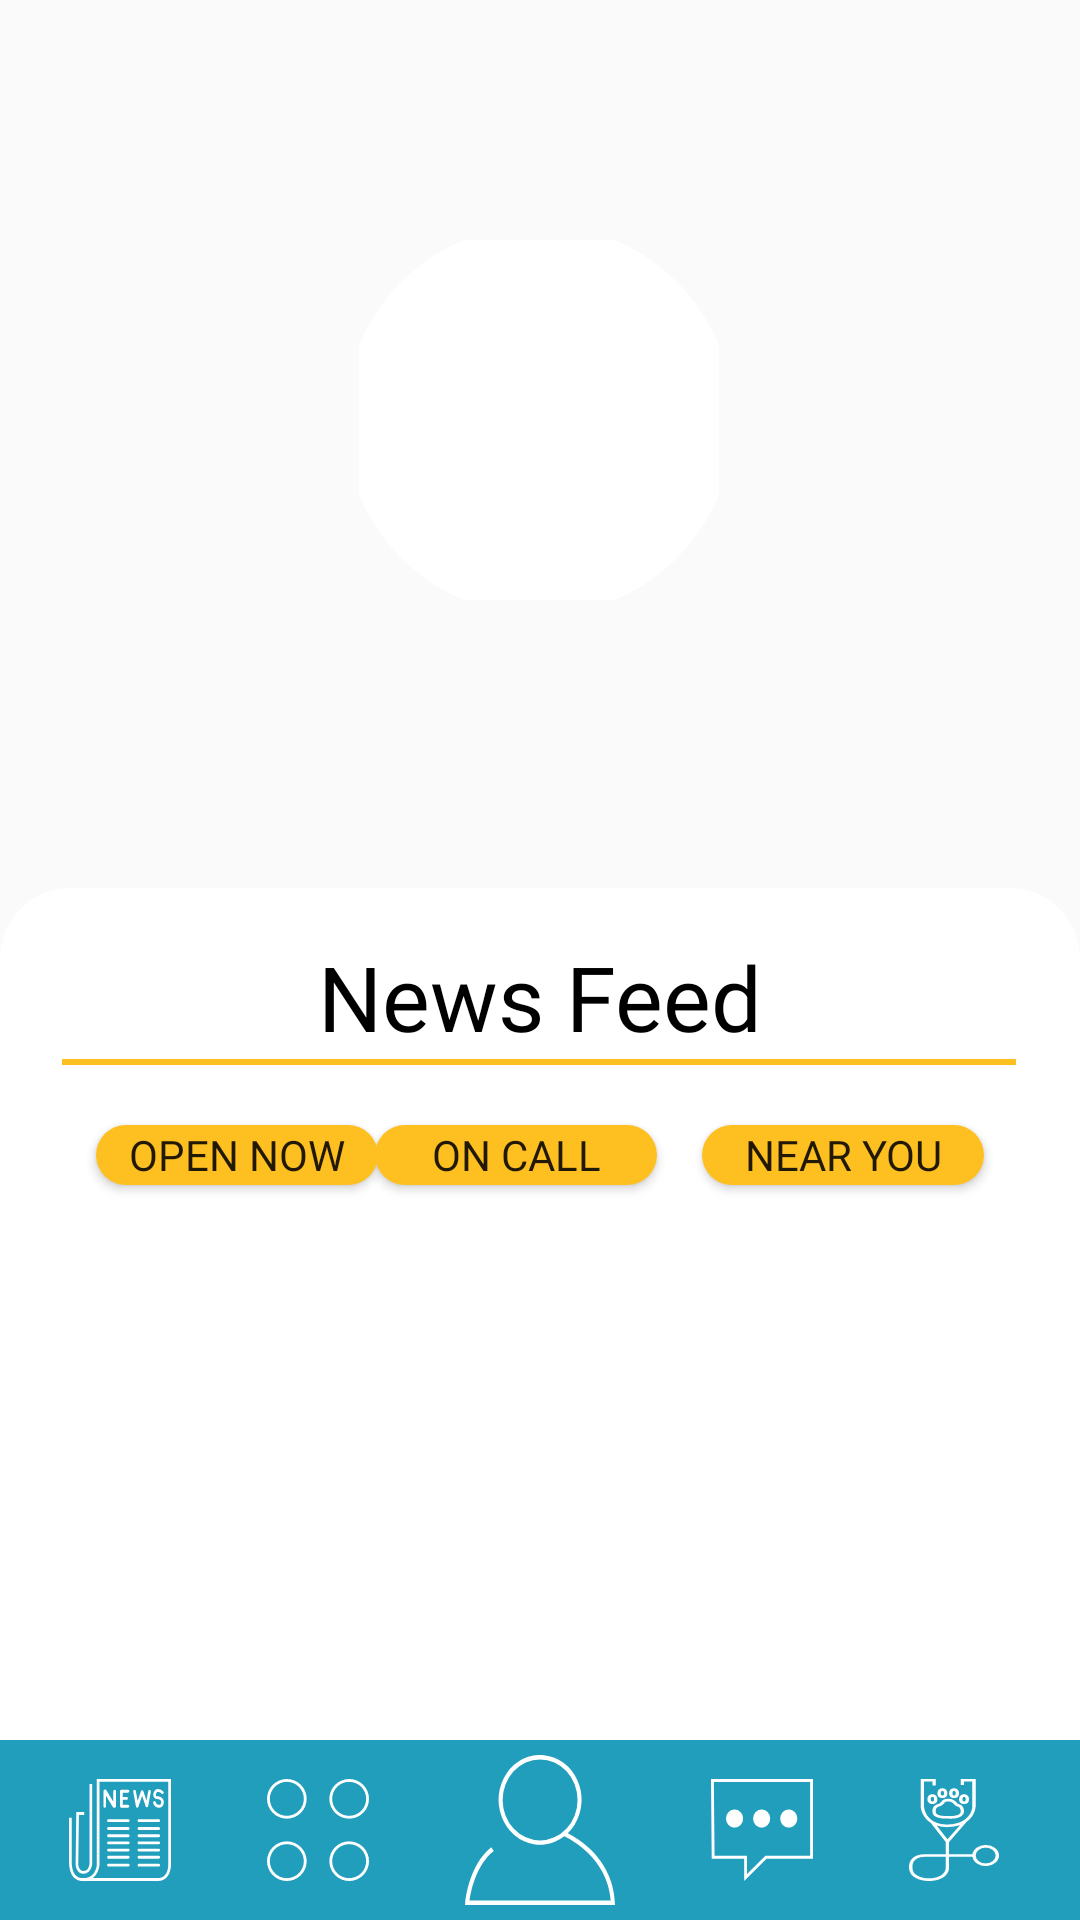

This screen was rendered from an Android layout file. Write that file and the resources it references.
<!-- AndroidManifest.xml: application theme Theme.MyApplication -->
<!-- res/layout/vets.xml -->
<?xml version="1.0" encoding="utf-8"?>
<androidx.constraintlayout.widget.ConstraintLayout xmlns:android="http://schemas.android.com/apk/res/android"
    xmlns:app="http://schemas.android.com/apk/res-auto"
    xmlns:tools="http://schemas.android.com/tools"
    android:layout_width="match_parent"
    android:layout_height="match_parent">

  <ScrollView
      android:id="@+id/scrollView3"
      android:layout_width="match_parent"
      android:layout_height="match_parent"
      android:fillViewport="true">

    <LinearLayout
        android:layout_width="match_parent"
        android:layout_height="wrap_content"
        android:orientation="vertical">

      <androidx.constraintlayout.widget.ConstraintLayout
          android:layout_width="match_parent"
          android:layout_height="match_parent">

        <ImageView
            android:id="@+id/bg_img"
            android:layout_width="match_parent"
            android:layout_height="wrap_content"
            android:adjustViewBounds="true"
            android:contentDescription="@string/bg_disc"
            android:scaleType="fitCenter"
            app:layout_constraintEnd_toEndOf="parent"
            app:layout_constraintHorizontal_bias="0.0"
            app:layout_constraintStart_toStartOf="parent"
            app:layout_constraintTop_toTopOf="parent"
            app:srcCompat="@drawable/pawcket_img"
            tools:ignore="MissingConstraints" />

        <androidx.constraintlayout.widget.ConstraintLayout
            android:layout_width="match_parent"
            android:layout_height="0dp"
            android:background="@drawable/layout_bg"
            app:layout_constraintBottom_toBottomOf="parent"
            app:layout_constraintEnd_toEndOf="parent"
            app:layout_constraintHorizontal_bias="1.0"
            app:layout_constraintStart_toStartOf="parent" />

        <androidx.constraintlayout.widget.ConstraintLayout
            android:id="@+id/constraintLayout"
            android:layout_width="match_parent"
            android:layout_height="280dp"
            app:layout_constraintEnd_toEndOf="parent"
            app:layout_constraintStart_toStartOf="parent"
            app:layout_constraintTop_toTopOf="parent">

          <ImageView
              android:id="@+id/imageView"
              android:layout_width="210dp"
              android:layout_height="190dp"
              android:contentDescription="@string/image_frame"
              app:layout_constraintBottom_toBottomOf="parent"
              app:layout_constraintEnd_toEndOf="parent"
              app:layout_constraintHorizontal_bias="0.497"
              app:layout_constraintStart_toStartOf="parent"
              app:layout_constraintTop_toTopOf="parent"
              app:srcCompat="@drawable/frame" />

          <androidx.cardview.widget.CardView
              android:id="@+id/roundCardView"
              android:layout_width="130dp"
              android:layout_height="130dp"
              android:layout_centerHorizontal="true"
              android:background="#4C1818"
              android:elevation="0dp"
              app:cardBackgroundColor="@android:color/transparent"
              app:cardCornerRadius="600dp"
              app:cardElevation="0dp"
              app:layout_constraintBottom_toBottomOf="@+id/imageView"
              app:layout_constraintEnd_toEndOf="@+id/imageView"
              app:layout_constraintStart_toStartOf="@+id/imageView"
              app:layout_constraintTop_toTopOf="@+id/imageView">

            <ImageView
                android:id="@+id/imageView5"
                android:layout_width="120dp"
                android:layout_height="120dp"
                android:layout_gravity="center"
                android:background="@color/white"
                android:contentDescription="@string/news"
                app:srcCompat="@drawable/vet_icon_nav" />

          </androidx.cardview.widget.CardView>
        </androidx.constraintlayout.widget.ConstraintLayout>

        <androidx.constraintlayout.widget.ConstraintLayout
            android:layout_width="match_parent"
            android:layout_height="0dp"
            android:layout_marginTop="16dp"
            android:background="@drawable/layout_bg"
            android:paddingBottom="100dp"
            app:layout_constraintBottom_toBottomOf="parent"
            app:layout_constraintEnd_toEndOf="parent"
            app:layout_constraintHorizontal_bias="1.0"
            app:layout_constraintStart_toStartOf="parent"
            app:layout_constraintTop_toBottomOf="@+id/constraintLayout"
            app:layout_constraintVertical_bias="1.0">

          <View
              android:id="@+id/view3"
              android:layout_width="320dp"
              android:layout_height="10dp"
              android:background="@drawable/title_underline"
              app:layout_constraintEnd_toEndOf="parent"
              app:layout_constraintHorizontal_bias="0.494"
              app:layout_constraintStart_toStartOf="parent"
              app:layout_constraintTop_toBottomOf="@+id/textView5" />

          <TextView
              android:id="@+id/textView5"
              android:layout_width="336dp"
              android:layout_height="37dp"
              android:layout_marginTop="16dp"
              android:fontFamily="@font/poppins_light"
              android:text="@string/news_feed"
              android:textAlignment="center"
              android:textColor="@color/black"
              android:textSize="30sp"
              app:layout_constraintEnd_toEndOf="parent"
              app:layout_constraintStart_toStartOf="parent"
              app:layout_constraintTop_toTopOf="parent" />


          <Button
              android:id="@+id/open_now_btn"
              android:layout_width="94dp"
              android:layout_height="20dp"
              android:layout_marginStart="32dp"
              android:layout_marginTop="16dp"
              android:background="@drawable/light_btn_small"
              android:elevation="3dp"
              android:fontFamily="@font/poppins"
              android:text="@string/open_now"
              app:layout_constraintStart_toStartOf="parent"
              app:layout_constraintTop_toBottomOf="@+id/view3" />

          <Button
              android:id="@+id/on_call_btn"
              android:layout_width="94dp"
              android:layout_height="20dp"
              android:layout_marginStart="16dp"
              android:layout_marginTop="16dp"
              android:layout_marginEnd="32dp"
              android:background="@drawable/light_btn_small"
              android:elevation="3dp"
              android:fontFamily="@font/poppins"
              android:text="@string/on_call"
              app:layout_constraintEnd_toStartOf="@+id/near_you_btn"
              app:layout_constraintStart_toEndOf="@+id/open_now_btn"
              app:layout_constraintTop_toBottomOf="@+id/view3" />

          <Button
              android:id="@+id/near_you_btn"
              android:layout_width="94dp"
              android:layout_height="20dp"
              android:layout_marginTop="16dp"
              android:layout_marginEnd="32dp"
              android:background="@drawable/light_btn_small"
              android:elevation="3dp"
              android:fontFamily="@font/poppins"
              android:text="@string/near_you"
              app:layout_constraintEnd_toEndOf="parent"
              app:layout_constraintTop_toBottomOf="@+id/view3" />
        </androidx.constraintlayout.widget.ConstraintLayout>

      </androidx.constraintlayout.widget.ConstraintLayout>
    </LinearLayout>
  </ScrollView>

  <include
      android:id="@+id/id"
      layout="@layout/nav"
      android:layout_width="match_parent"
      android:layout_height="wrap_content"
      android:layout_weight="1"
      app:layout_constraintBottom_toBottomOf="parent"
      tools:layout_editor_absoluteX="2dp" />
</androidx.constraintlayout.widget.ConstraintLayout>
<!-- res/layout/nav.xml (included above) -->
<?xml version="1.0" encoding="utf-8"?>
<androidx.constraintlayout.widget.ConstraintLayout xmlns:android="http://schemas.android.com/apk/res/android"
    xmlns:app="http://schemas.android.com/apk/res-auto"
    android:layout_width="match_parent"
    android:layout_height="wrap_content">

  <androidx.constraintlayout.widget.ConstraintLayout
      android:layout_width="0dp"
      android:layout_height="60dp"
      android:background="@color/light_blue"
      app:layout_constraintBottom_toBottomOf="parent"
      app:layout_constraintEnd_toEndOf="parent"
      app:layout_constraintStart_toStartOf="parent"
      app:layout_constraintTop_toTopOf="parent"
      app:layout_constraintVertical_bias="0.0">

    <Button
        android:id="@+id/imageView9"
        android:layout_width="50dp"
        android:layout_height="50dp"
        android:background="@drawable/user_icon"
        android:contentDescription="@string/user_image"
        android:padding="6dp"
        app:layout_constraintBottom_toBottomOf="parent"
        app:layout_constraintEnd_toEndOf="parent"
        app:layout_constraintStart_toStartOf="parent"
        app:layout_constraintTop_toTopOf="parent" />

    <Button
        android:id="@+id/imageView11"
        android:layout_width="34dp"
        android:layout_height="34dp"
        android:layout_marginEnd="32dp"
        android:background="@drawable/miscellaneous_icon_nav"
        android:contentDescription="@string/misc"
        app:layout_constraintBottom_toBottomOf="parent"
        app:layout_constraintEnd_toStartOf="@+id/imageView9"
        app:layout_constraintTop_toTopOf="parent" />

    <Button
        android:id="@+id/imageView12"
        android:layout_width="34dp"
        android:layout_height="34dp"
        android:layout_marginEnd="32dp"
        android:background="@drawable/nav_news"
        android:contentDescription="@string/user_name"
        app:layout_constraintBottom_toBottomOf="parent"
        app:layout_constraintEnd_toStartOf="@+id/imageView11"
        app:layout_constraintTop_toTopOf="parent" />

    <Button
        android:id="@+id/imageView13"
        android:layout_width="34dp"
        android:layout_height="34dp"
        android:layout_marginStart="32dp"
        android:background="@drawable/nav_chat"
        android:contentDescription="@string/message"
        app:layout_constraintBottom_toBottomOf="parent"
        app:layout_constraintStart_toEndOf="@+id/imageView9"
        app:layout_constraintTop_toTopOf="parent" />

    <Button
        android:id="@+id/imageView14"
        android:layout_width="30dp"
        android:layout_height="34dp"
        android:layout_marginStart="32dp"
        android:background="@drawable/nav_vet"
        android:contentDescription="@string/vets"
        app:layout_constraintBottom_toBottomOf="parent"
        app:layout_constraintStart_toEndOf="@+id/imageView13"
        app:layout_constraintTop_toTopOf="parent" />


  </androidx.constraintlayout.widget.ConstraintLayout>
</androidx.constraintlayout.widget.ConstraintLayout>
<!-- resources referenced by this layout -->
<resources>
  <color name="black">#FF000000</color>
  <color name="light_blue">#219EBC</color>
  <color name="white">#FFFFFFFF</color>
  <!-- drawable layout_bg (drawable) -->
  <?xml version="1.0" encoding="UTF-8"?>
  <shape xmlns:android="http://schemas.android.com/apk/res/android">
    <solid android:color="#FFFFFF" />
    <stroke
        android:width="3dp"
        android:color="@color/white" />
    <corners
        android:topLeftRadius="22dp"
        android:topRightRadius="22dp" />
    <padding
        android:bottom="0dp"
        android:left="0dp"
        android:right="0dp"
        android:top="0dp" />
  </shape>
  <!-- drawable light_btn_small (drawable) -->
  <?xml version="1.0" encoding="utf-8"?>
  <shape xmlns:android="http://schemas.android.com/apk/res/android"
      android:shape="rectangle">
    <corners android:radius="14dp" />
    <solid android:color="#FEBF21" />
    <padding
        android:bottom="0dp"
        android:left="0dp"
        android:right="0dp"
        android:top="0dp" />
    <size
        android:width="30dp"
        android:height="4dp" />
  </shape>
  <!-- drawable nav_chat (drawable) -->
  <vector xmlns:android="http://schemas.android.com/apk/res/android"
      android:width="143.02dp"
      android:height="134.09dp"
      android:viewportWidth="143.02"
      android:viewportHeight="134.09">
    <path
        android:fillColor="#ffff"
        android:pathData="M0,0 L1,105H46.52v29.09L77.81,105H143V0ZM139,101H76.23L50.52,124.91V101H5L4,4H139Z"/>
    <path
        android:fillColor="#ffff"
        android:pathData="M33.02,52m-12,0a12,12 0,1 1,24 0a12,12 0,1 1,-24 0"/>
    <path
        android:fillColor="#ffff"
        android:pathData="M71.02,52m-12,0a12,12 0,1 1,24 0a12,12 0,1 1,-24 0"/>
    <path
        android:fillColor="#ffff"
        android:pathData="M109.02,52m-12,0a12,12 0,1 1,24 0a12,12 0,1 1,-24 0"/>
  </vector>
  <!-- drawable title_underline (drawable) -->
  <?xml version="1.0" encoding="utf-8"?>
  <shape xmlns:android="http://schemas.android.com/apk/res/android"
      android:shape="line">
    
    <stroke
        android:width="2dp"
        android:color="#FEBF21"></stroke>
  
  </shape>
  <!-- drawable user_icon (drawable) -->
  <vector xmlns:android="http://schemas.android.com/apk/res/android"
      android:width="148.19dp"
      android:height="137.04dp"
      android:viewportWidth="148.19"
      android:viewportHeight="137.04">
    <path
        android:fillColor="#ffff"
        android:pathData="M146.19,137l-2,0.04l0,-0.04l2,0z"/>
    <path
        android:fillColor="#ffff"
        android:pathData="M123.06,85.44a93.68,93.68 0,0 0,-21.47 -14,41 41,0 1,0 -3.52,2.83C103.73,76.72 140.76,93.94 144,133H4.47c1.12,-7.5 6.11,-32.44 23.9,-45.38L26,84.38C3.54,100.73 0.32,133.43 0.2,134.82L0,137H146.19l2,0C147.66,112 134.23,95.14 123.06,85.44ZM74.19,78a37,37 0,1 1,37 -37A37,37 0,0 1,74.19 78Z"/>
  </vector>
  <string name="bg_disc">background</string>
  <string name="image_frame">image frame</string>
  <string name="message">Message</string>
  <string name="misc">misc</string>
  <string name="near_you">Near You</string>
  <string name="news">news</string>
  <string name="news_feed">News Feed</string>
  <string name="on_call">On Call</string>
  <string name="open_now">Open Now</string>
  <string name="user_image">user image</string>
  <string name="user_name">User Name</string>
  <string name="vets">Vets</string>
  <style name="Theme.MyApplication" parent="android:Theme.Material.Light.NoActionBar">
      <item name="android:statusBarColor">@color/white</item>
    </style>
</resources>
